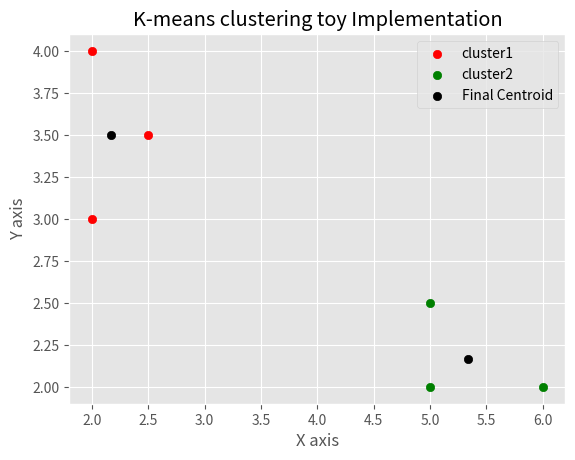

Here is the Python script that generated this plot:
"""K-means clustering toy implementation
[redacted]
Email: [email redacted]
Date: March 09, 2019 """


import numpy as np
from matplotlib import pyplot as plt
from matplotlib import style

style.use("ggplot")

# array 'a' is our toy input data
a = np.array([[2, 4], [2, 3], [5, 2], [6, 2], [5, 2.5], [2.5, 3.5]])

# Assuming k=2, we get the following two clusters
# Initially, empty lists are assigned to them
c1 = []
c2 = []

# garbage lists to keep track of centroid updates
garbage1 = []
garbage2 = []

# as k = 2, randomly choosing centroid_1 and centroid 2 from our toy input data
centroid_1 = np.array([[2, 4]])
centroid_2 = np.array([[5, 2]])

garbage1.append(list(centroid_1))
garbage2.append(list(centroid_2))

for i in a:
    distance1 = np.linalg.norm(i - centroid_1)      # euclidean distance between i and centroid_1
    distance2 = np.linalg.norm(i - centroid_2)      # euclidean distance between i and centroid_2
    if distance1 < distance2:
        c1.append(i)
        centroid_1 = np.array(c1).mean(axis=0)
        garbage1.append(list(centroid_1))
    else:
        c2.append(i)
        centroid_2 = np.array(c2).mean(axis=0)
        garbage2.append(list(centroid_2))

# converting c1 and c2 into numpy arrays
cluster1 = np.array(c1)
cluster2 = np.array(c2)
plt.title("K-means clustering toy Implementation")
plt.xlabel("X axis")
plt.ylabel("Y axis")

# Plotting the cluster1 and cluster2
plt.scatter(cluster1[:, 0], cluster1[:, 1], label = "cluster1", color="red")
plt.scatter(cluster2[:, 0], cluster2[:, 1], label = "cluster2", color="green")

# Getting the final value of centroid_1 and centroid_2
final_centroid_1 = garbage1[-1]
final_centroid_2 = garbage2[-1]

# Plotting the final values of the centroids
plt.scatter(final_centroid_1[0], final_centroid_1[1], label = "Final Centroid", color="black")
plt.scatter(final_centroid_2[0], final_centroid_2[1], color="black")

plt.legend()
plt.show()
print(cluster2)
print(cluster1)
